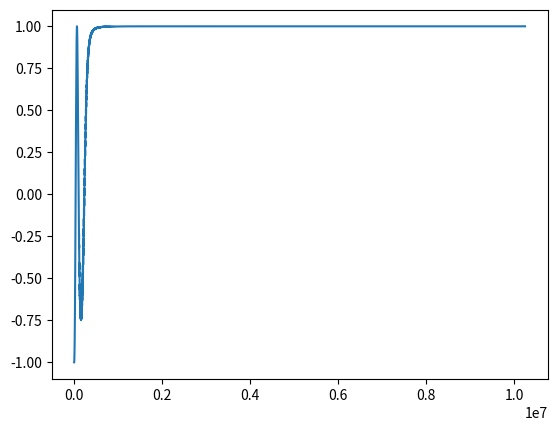

Generate this figure with matplotlib: (Note: this script raises an exception after producing the figure.)
import numpy as np
from matplotlib import pyplot as plt

Fs = 500e3/32
f = 200
samples = 2048

xs = []
phases = []
fadjustments = []

t = 0
gain = 1
fadjust = 0
for i in range(5000):

  t_block = np.arange(t, t+samples)
  x = -np.exp((f+fadjust)/Fs*2.0j*np.pi*t_block/samples)
  t += samples
  #if np.sum(x.real) > 0:
  phase = np.arctan2(np.sum(x.imag), np.sum(x.real))
  

  fadjust += -phase * gain
  #if f_adjust > 200:
  #  f_adjust = 200
  #elif f_adjust < -200:
  #  f_adjust = -200

  xs += list(x)
  phases.extend(np.ones(samples)*phase)
  fadjustments.append(fadjust)

plt.plot(np.array(xs).real)
plt.plot(np.array(xs).imag)
plt.plot(phases)
plt.show()

plt.plot(fadjustments)
plt.show()
